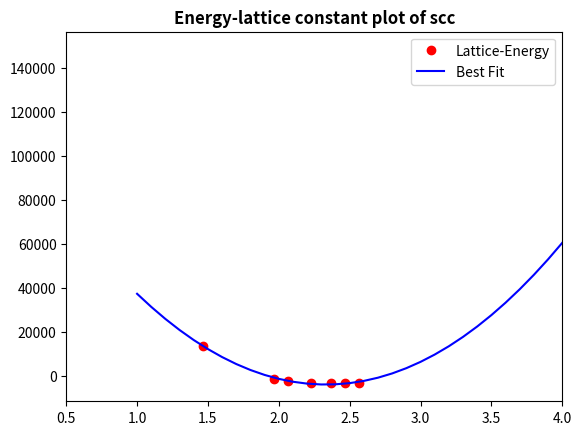

Write Python code to recreate this figure.
import matplotlib.pyplot as plt
import numpy as np


lattice=np.array([1.467,1.967,2.067,2.227,2.367,2.467,2.567])
W=np.array([13841.844,-1246.248,-2255.2312, -2989.8638,-3153.6773,-3138.5226,-3035.1401])

plt.plot(lattice,W,'ro',label='Lattice-Energy')

p = np.polyfit(lattice, W,2)

lattice2=np.arange(1.0,5.0,0.1)
plt.plot(lattice2,np.polyval(p, lattice2),color='blue',label='Best Fit')

plt.title('Energy-lattice constant plot of scc',fontweight="bold")
plt.legend()
plt.xlim(0.5,4.0)
plt.show()
